Photos from the image-classification dataset "DATASETS_ORGANIZED" in the GitHub repository louieesss/Capstone. Its 3 classes are: not pollinated, pollinated, pollinating.

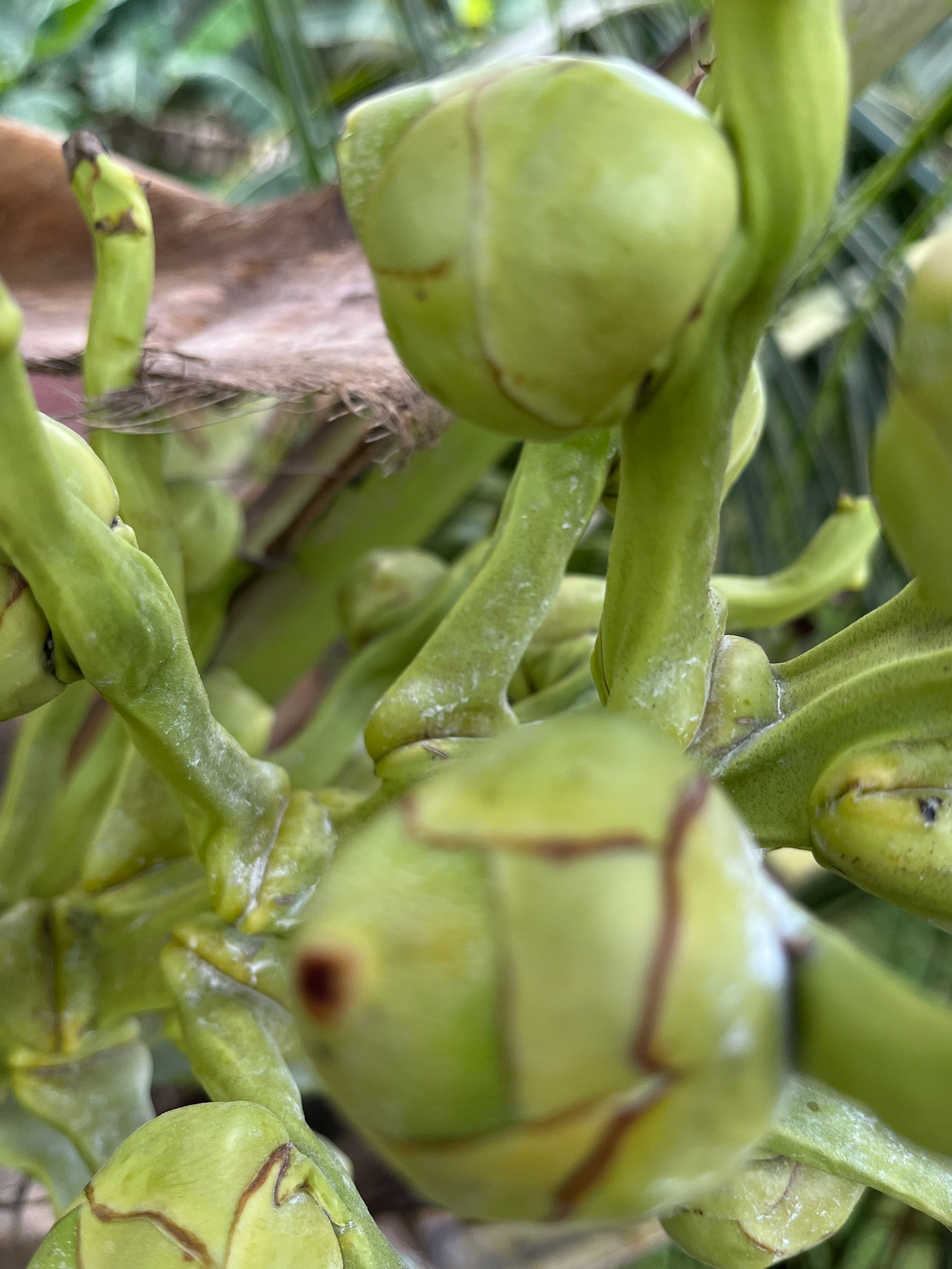
Label: pollinated

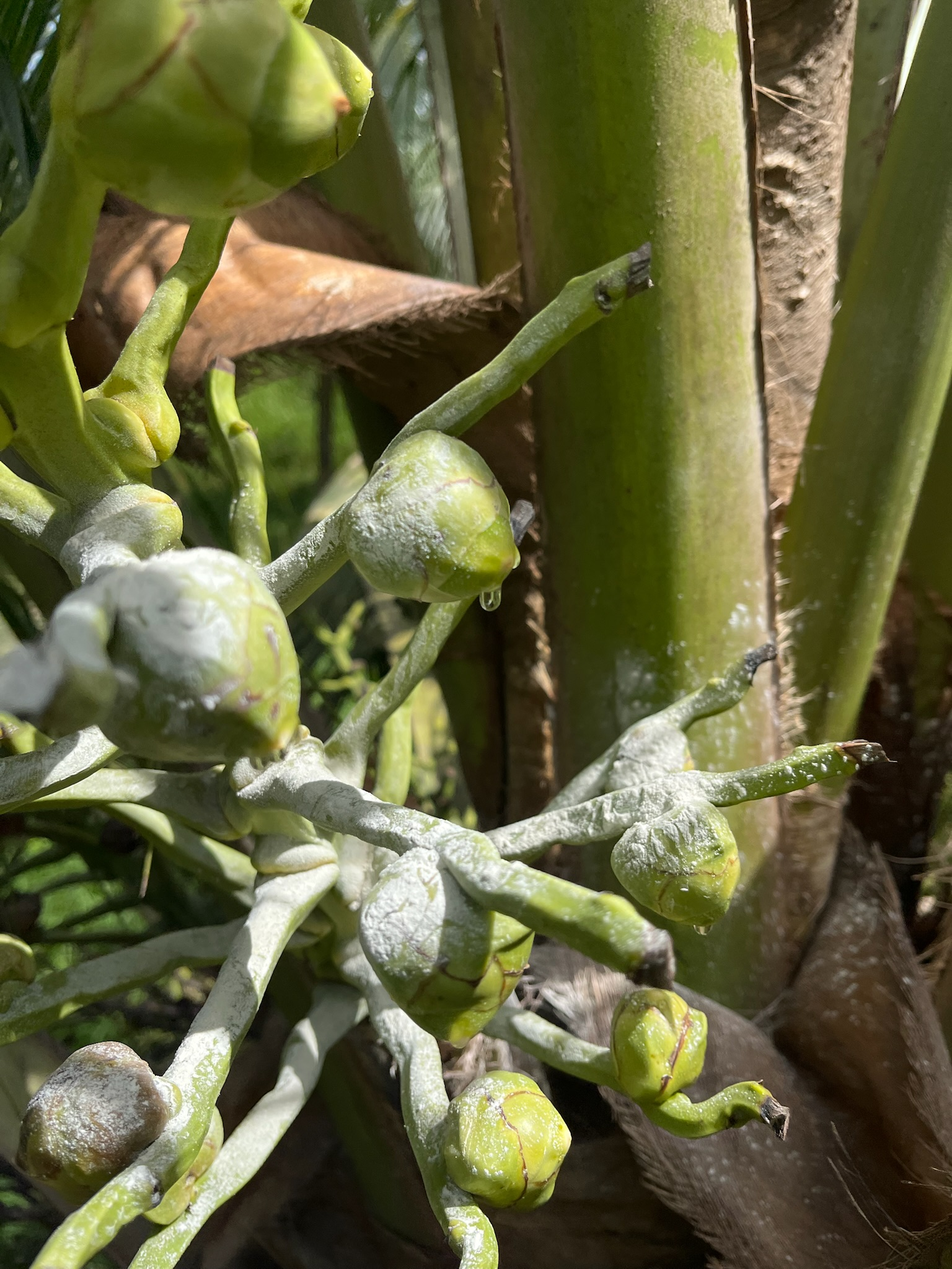
Label: pollinating

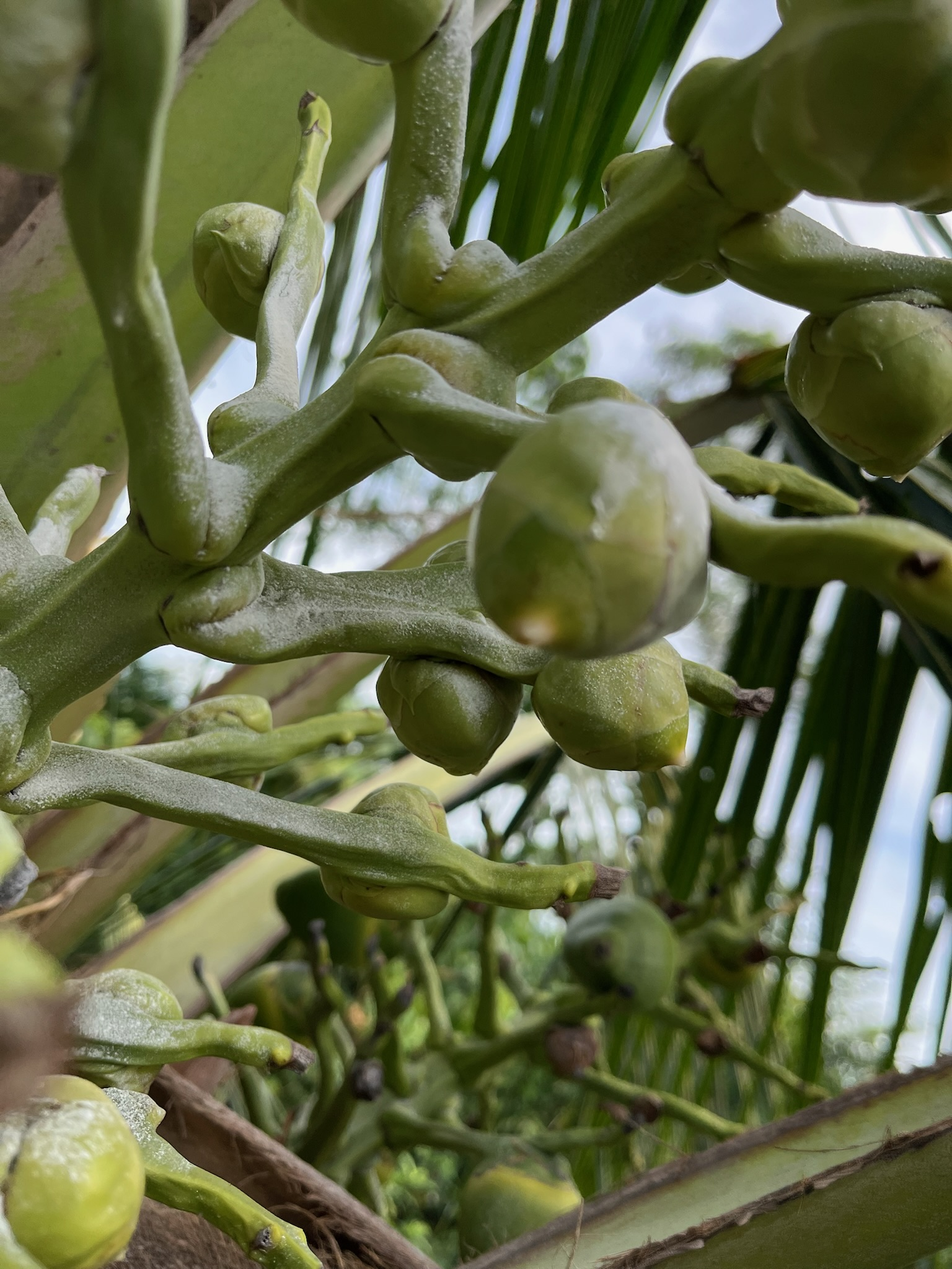
Label: pollinating

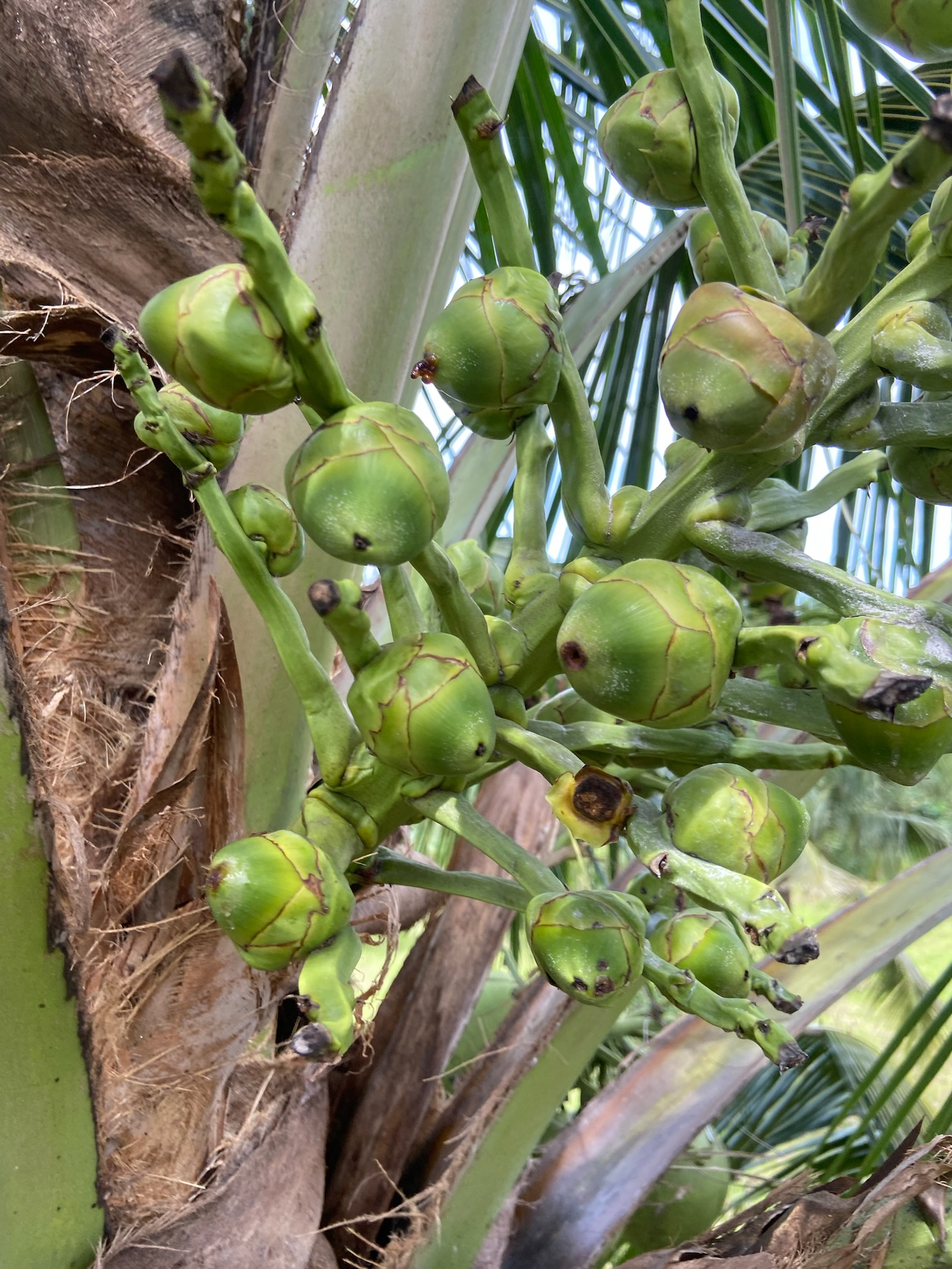
Label: not pollinated

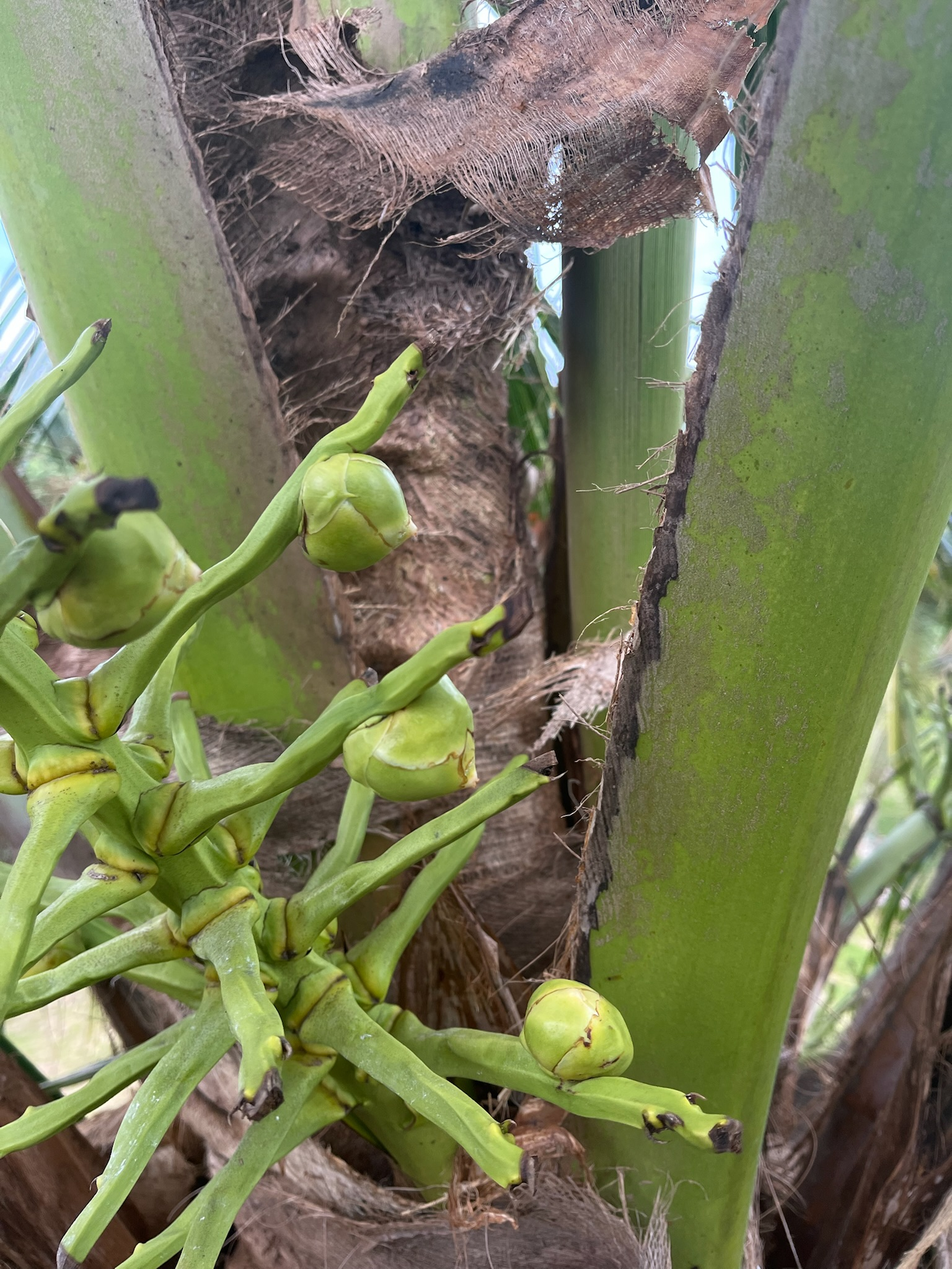
Label: not pollinated

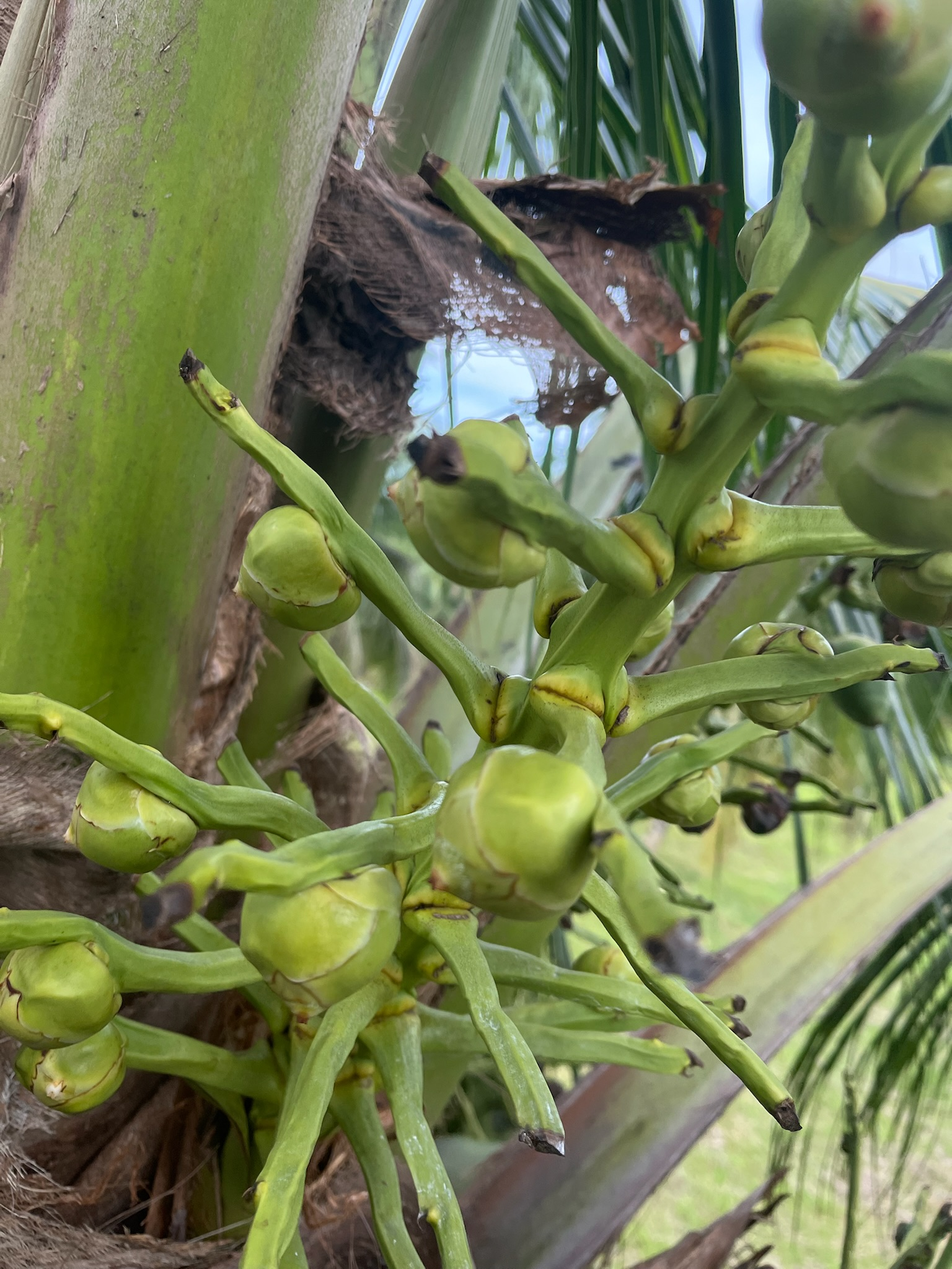
Label: not pollinated
